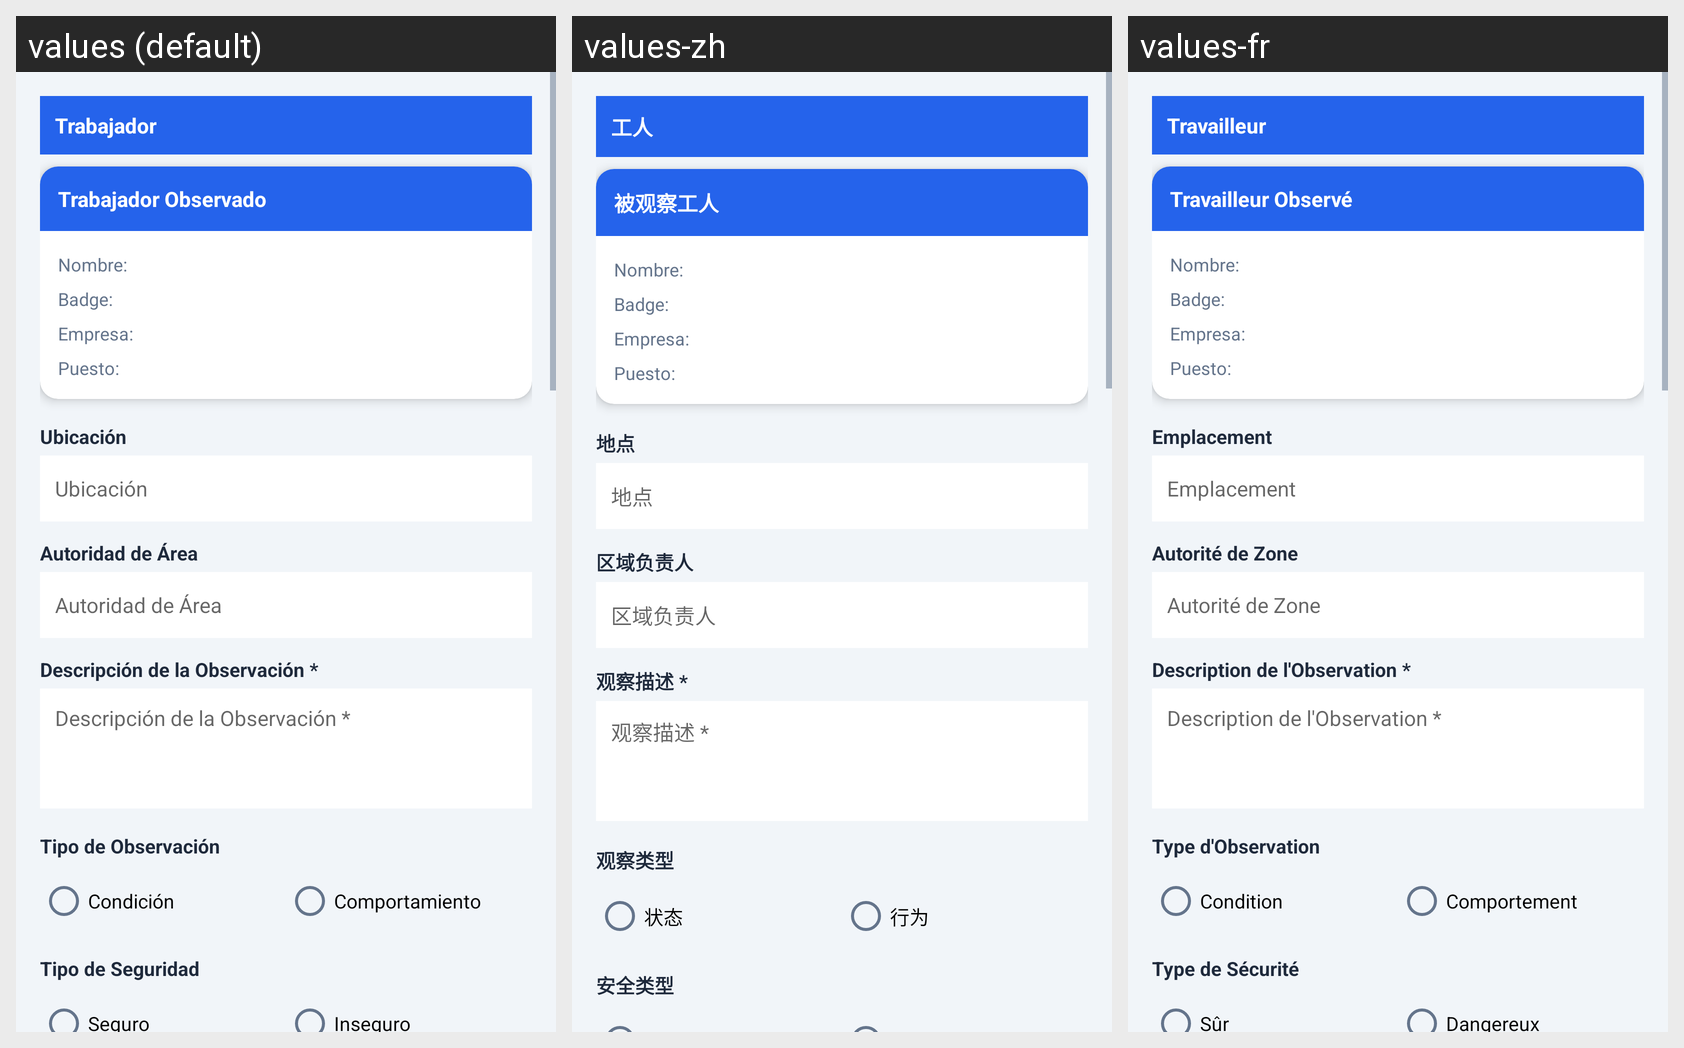

Strings drawn on this Android screen and how each of the app's shown locales translates them:
Android screen res/layout/fragment_observation.xml rendered under 3 locales, left to right: values (default), values-zh, values-fr. Device: Nexus 5 (rendered at 1080×1920; each locale shown at half size, 540×960, under a caption strip naming it); theme Theme.Atlas.
Other locales in the repository, not shown: values-ar, values-en, values-hi.
Strings drawn on this screen, with the default value and each locale's value (text and hints the layout hard-codes, and strings that could not be matched under every locale, appear in the picture but are not listed):

obs_target_worker
  values: Trabajador
  values-zh: 工人
  values-fr: Travailleur

obs_worker_header
  values: Trabajador Observado
  values-zh: 被观察工人
  values-fr: Travailleur Observé

obs_location
  values: Ubicación
  values-zh: 地点
  values-fr: Emplacement

obs_area_authority
  values: Autoridad de Área
  values-zh: 区域负责人
  values-fr: Autorité de Zone

obs_description
  values: Descripción de la Observación *
  values-zh: 观察描述 *
  values-fr: Description de l'Observation *

obs_type_header
  values: Tipo de Observación
  values-zh: 观察类型
  values-fr: Type d'Observation

obs_condition
  values: Condición
  values-zh: 状态
  values-fr: Condition

obs_behaviour
  values: Comportamiento
  values-zh: 行为
  values-fr: Comportement

obs_safety_header
  values: Tipo de Seguridad
  values-zh: 安全类型
  values-fr: Type de Sécurité
